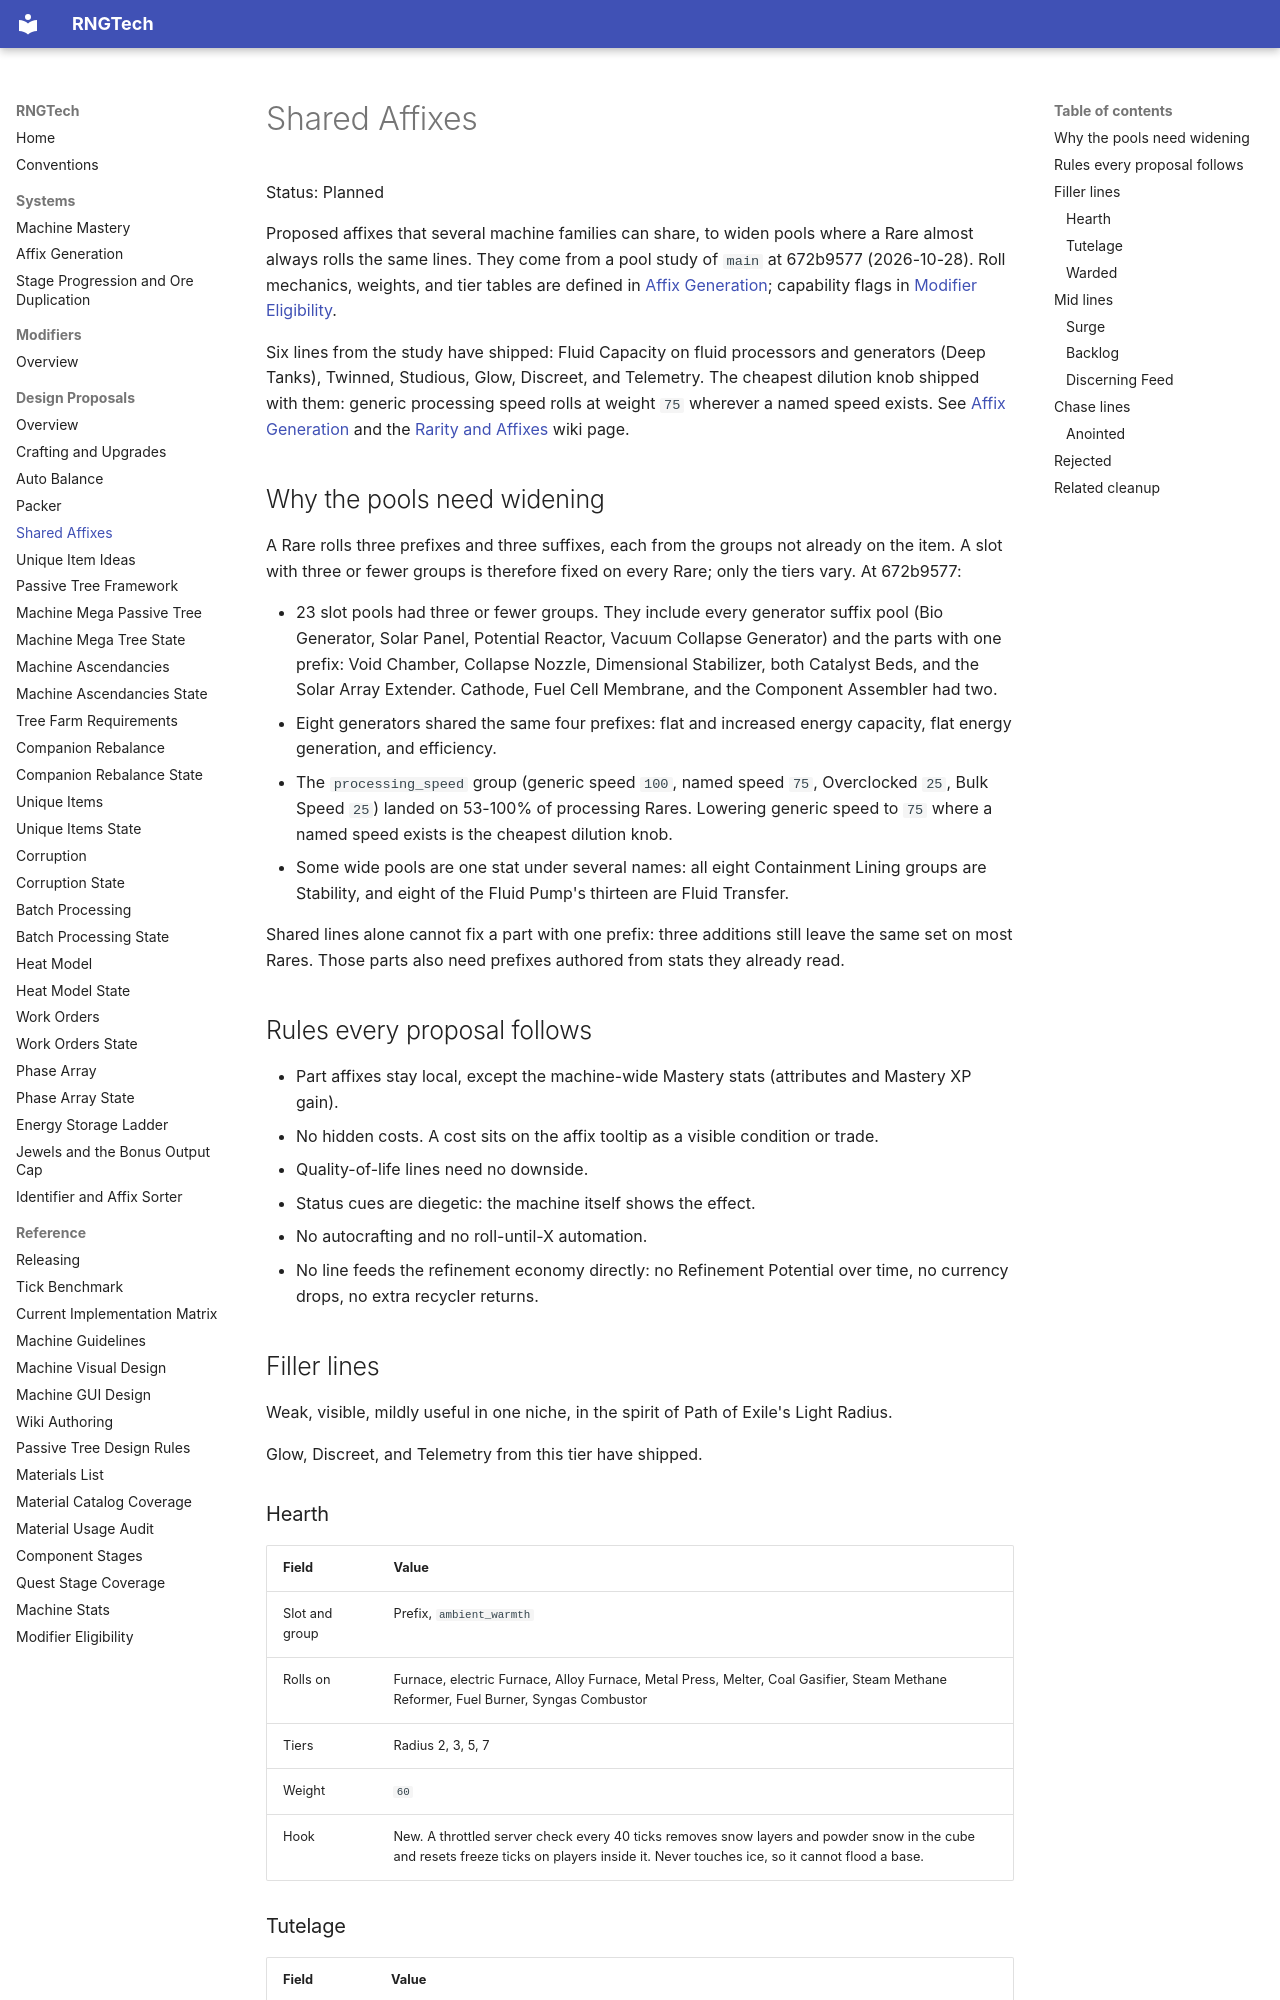

repository: C-Pettersson/rngtech · page: modifiers/shared-affixes/index.html · generator: mkdocs

# Shared Affixes

Status: Planned

Proposed affixes that several machine families can share, to widen pools where a Rare almost always rolls the same lines. They come from a pool study of `main` at 672b9577 (2026-10-28). Roll mechanics, weights, and tier tables are defined in [Affix Generation](../systems/affix-generation.md); capability flags in [Modifier Eligibility](../reference/modifier-eligibility.md).

Six lines from the study have shipped: Fluid Capacity on fluid processors and generators (Deep Tanks), Twinned, Studious, Glow, Discreet, and Telemetry. The cheapest dilution knob shipped with them: generic processing speed rolls at weight `75` wherever a named speed exists. See [Affix Generation](../systems/affix-generation.md#glow-discreet-and-telemetry) and the [Rarity and Affixes](https://c-pettersson.github.io/rngtech/rarity-and-affixes/) wiki page.

## Why the pools need widening

A Rare rolls three prefixes and three suffixes, each from the groups not already on the item. A slot with three or fewer groups is therefore fixed on every Rare; only the tiers vary. At 672b9577:

- 23 slot pools had three or fewer groups. They include every generator suffix pool (Bio Generator, Solar Panel, Potential Reactor, Vacuum Collapse Generator) and the parts with one prefix: Void Chamber, Collapse Nozzle, Dimensional Stabilizer, both Catalyst Beds, and the Solar Array Extender. Cathode, Fuel Cell Membrane, and the Component Assembler had two.
- Eight generators shared the same four prefixes: flat and increased energy capacity, flat energy generation, and efficiency.
- The `processing_speed` group (generic speed `100`, named speed `75`, Overclocked `25`, Bulk Speed `25`) landed on 53-100% of processing Rares. Lowering generic speed to `75` where a named speed exists is the cheapest dilution knob.
- Some wide pools are one stat under several names: all eight Containment Lining groups are Stability, and eight of the Fluid Pump's thirteen are Fluid Transfer.

Shared lines alone cannot fix a part with one prefix: three additions still leave the same set on most Rares. Those parts also need prefixes authored from stats they already read.

## Rules every proposal follows

- Part affixes stay local, except the machine-wide Mastery stats (attributes and Mastery XP gain).
- No hidden costs. A cost sits on the affix tooltip as a visible condition or trade.
- Quality-of-life lines need no downside.
- Status cues are diegetic: the machine itself shows the effect.
- No autocrafting and no roll-until-X automation.
- No line feeds the refinement economy directly: no Refinement Potential over time, no currency drops, no extra recycler returns.

## Filler lines

Weak, visible, mildly useful in one niche, in the spirit of Path of Exile's Light Radius.

Glow, Discreet, and Telemetry from this tier have shipped.
